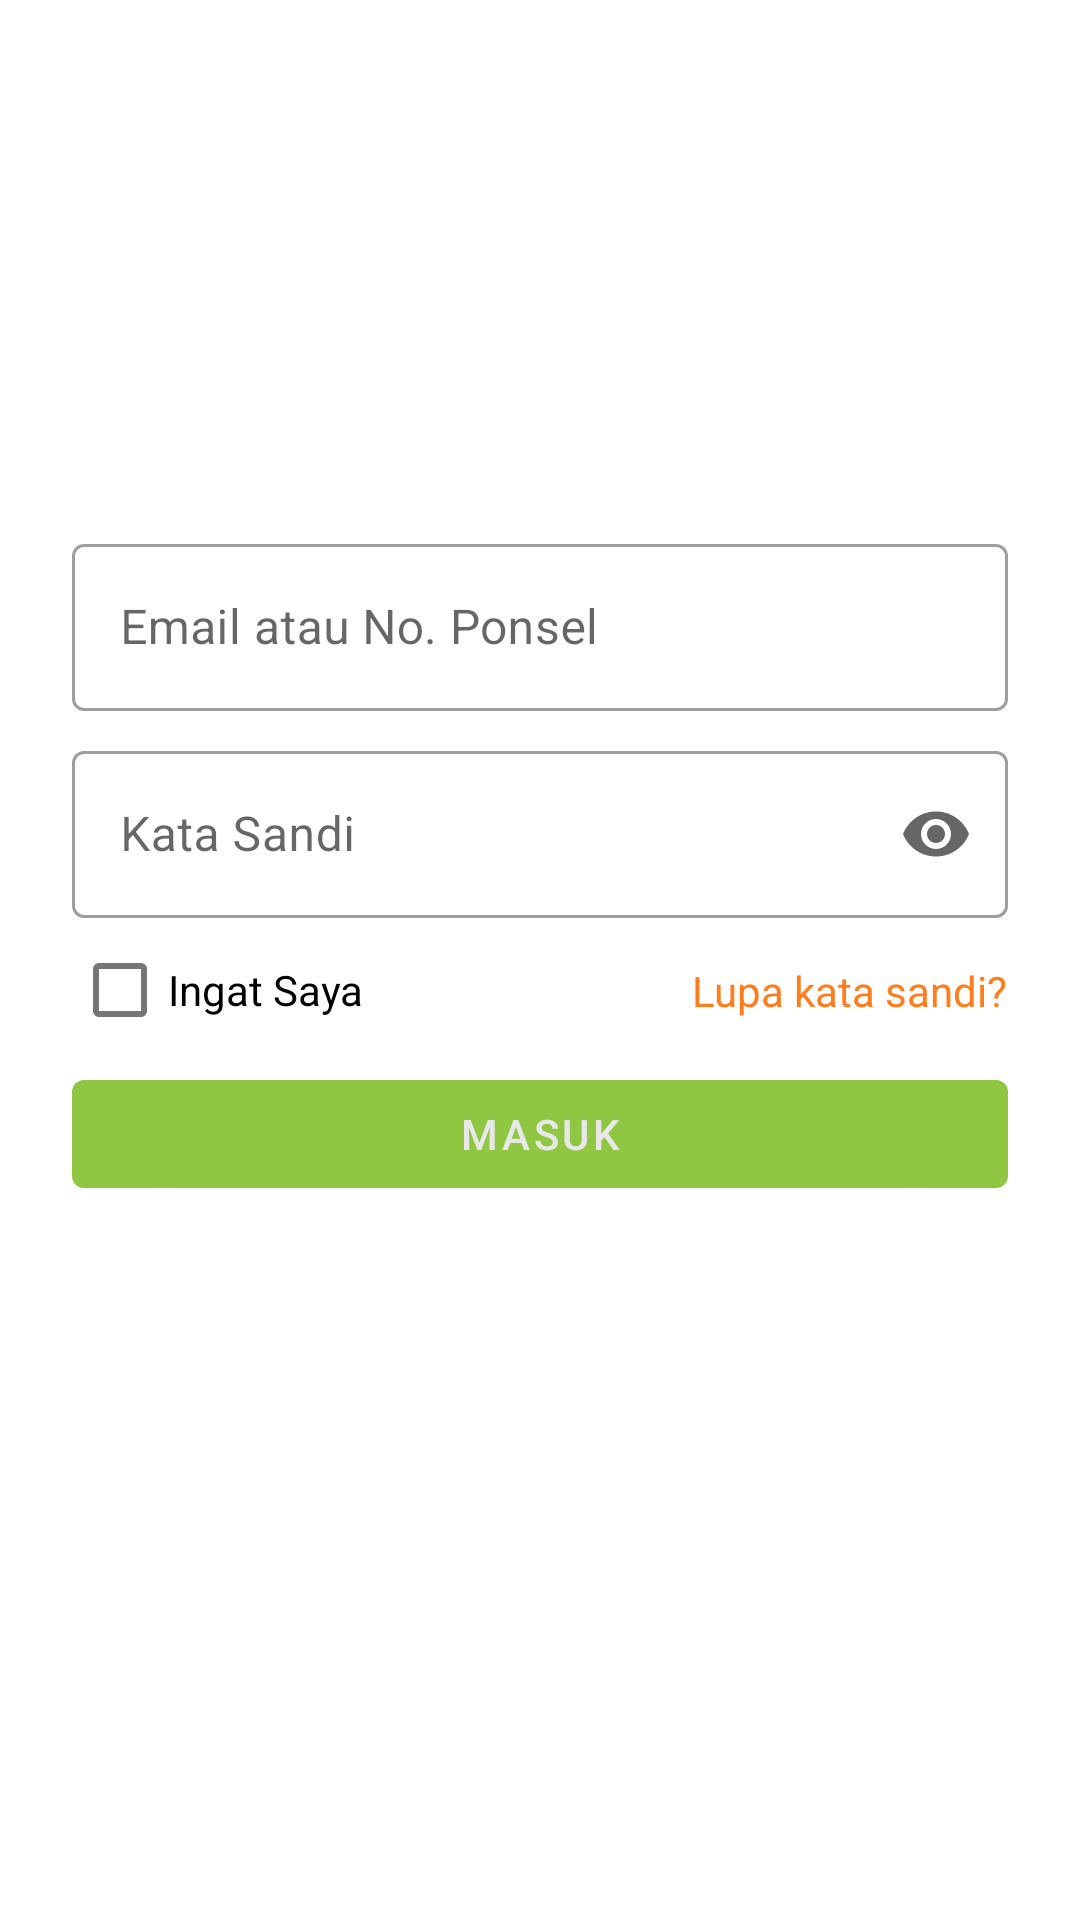

Layout XML and referenced resources for this Android screen:
<!-- AndroidManifest.xml: application theme Theme.MyNextEvent -->
<!-- res/layout/activity_login.xml -->
<?xml version="1.0" encoding="utf-8"?>
<androidx.constraintlayout.widget.ConstraintLayout xmlns:android="http://schemas.android.com/apk/res/android"
    xmlns:app="http://schemas.android.com/apk/res-auto"
    xmlns:tools="http://schemas.android.com/tools"
    android:layout_width="match_parent"
    android:layout_height="match_parent"
    tools:context=".view.LoginActivity"
    android:fitsSystemWindows="false">

    <Space
        android:id="@+id/space"
        android:layout_width="match_parent"
        android:layout_height="160dp"
        app:layout_constraintEnd_toEndOf="parent"
        app:layout_constraintStart_toStartOf="parent"
        app:layout_constraintTop_toTopOf="parent" />

    <com.google.android.material.textfield.TextInputLayout
        android:id="@+id/edt_username"
        style="@style/TextInputLayout"
        android:layout_marginTop="16dp"
        android:hint="@string/email_atau_no_ponsel"
        app:layout_constraintEnd_toEndOf="parent"
        app:layout_constraintStart_toStartOf="parent"
        app:layout_constraintTop_toBottomOf="@+id/space">

        <com.google.android.material.textfield.TextInputEditText
            android:layout_width="match_parent"
            android:layout_height="wrap_content"
            android:inputType="textEmailAddress"/>
    </com.google.android.material.textfield.TextInputLayout>

    <com.google.android.material.textfield.TextInputLayout
        android:id="@+id/edt_password"
        style="@style/TextInputLayout"
        android:layout_marginTop="8dp"
        android:hint="@string/kata_sandi"
        app:endIconMode="password_toggle"
        app:layout_constraintEnd_toEndOf="parent"
        app:layout_constraintStart_toStartOf="parent"
        app:layout_constraintTop_toBottomOf="@+id/edt_username">

        <com.google.android.material.textfield.TextInputEditText
            android:layout_width="match_parent"
            android:layout_height="wrap_content"
            android:inputType="textPassword"/>
    </com.google.android.material.textfield.TextInputLayout>

    <com.google.android.material.checkbox.MaterialCheckBox
        android:id="@+id/chk_remember_me"
        android:layout_width="wrap_content"
        android:layout_height="wrap_content"
        android:text="@string/ingat_saya"
        app:layout_constraintStart_toStartOf="@+id/edt_password"
        app:layout_constraintTop_toBottomOf="@+id/edt_password" />

    <TextView
        android:id="@+id/txt_forgot_password"
        android:layout_width="wrap_content"
        android:layout_height="wrap_content"
        android:text="@string/lupa_kata_sandi"
        android:textColor="@color/orange_500"
        app:layout_constraintBottom_toBottomOf="@+id/chk_remember_me"
        app:layout_constraintEnd_toEndOf="@+id/edt_password"
        app:layout_constraintTop_toTopOf="@+id/chk_remember_me" />

    <com.google.android.material.button.MaterialButton
        android:id="@+id/btn_login"
        android:layout_width="match_parent"
        android:layout_height="wrap_content"
        android:layout_marginStart="24dp"
        android:layout_marginEnd="24dp"
        android:text="@string/masuk"
        app:backgroundTint="@color/green"
        app:layout_constraintEnd_toEndOf="parent"
        app:layout_constraintStart_toStartOf="parent"
        app:layout_constraintTop_toBottomOf="@+id/chk_remember_me" />

</androidx.constraintlayout.widget.ConstraintLayout>
<!-- resources referenced by this layout -->
<resources>
  <color name="green">#8FC742</color>
  <color name="orange_500">#FF7D1D</color>
  <string name="email_atau_no_ponsel">Email atau No. Ponsel</string>
  <string name="ingat_saya">Ingat Saya</string>
  <string name="kata_sandi">Kata Sandi</string>
  <string name="lupa_kata_sandi">Lupa kata sandi?</string>
  <string name="masuk">Masuk</string>
  <style name="TextInputLayout" parent="Widget.MaterialComponents.TextInputLayout.OutlinedBox">
          <item name="android:layout_width">match_parent</item>
          <item name="android:layout_height">wrap_content</item>
          <item name="android:layout_marginStart">24dp</item>
          <item name="android:layout_marginEnd">24dp</item>
      </style>
  <style name="Theme.MyNextEvent" parent="Theme.MaterialComponents.DayNight.NoActionBar">
          
          <item name="colorPrimary">@color/orange_500</item>
          <item name="colorPrimaryVariant">@color/orange_700</item>
          <item name="colorOnPrimary">@color/black10</item>
          
          <item name="colorSecondary">@color/teal_200</item>
          <item name="colorSecondaryVariant">@color/teal_700</item>
          <item name="colorOnSecondary">@color/black</item>
          
          <item name="android:statusBarColor" tools:targetApi="l">@android:color/transparent</item>
          
          <item name="android:windowTranslucentStatus">true</item>
          <item name="android:windowTranslucentNavigation">false</item>
  
      </style>
  <color name="orange_700">#612A00</color>
  <color name="black10">#E8E8E8</color>
  <color name="teal_200">#FF03DAC5</color>
  <color name="teal_700">#FF018786</color>
  <color name="black">#FF000000</color>
</resources>
